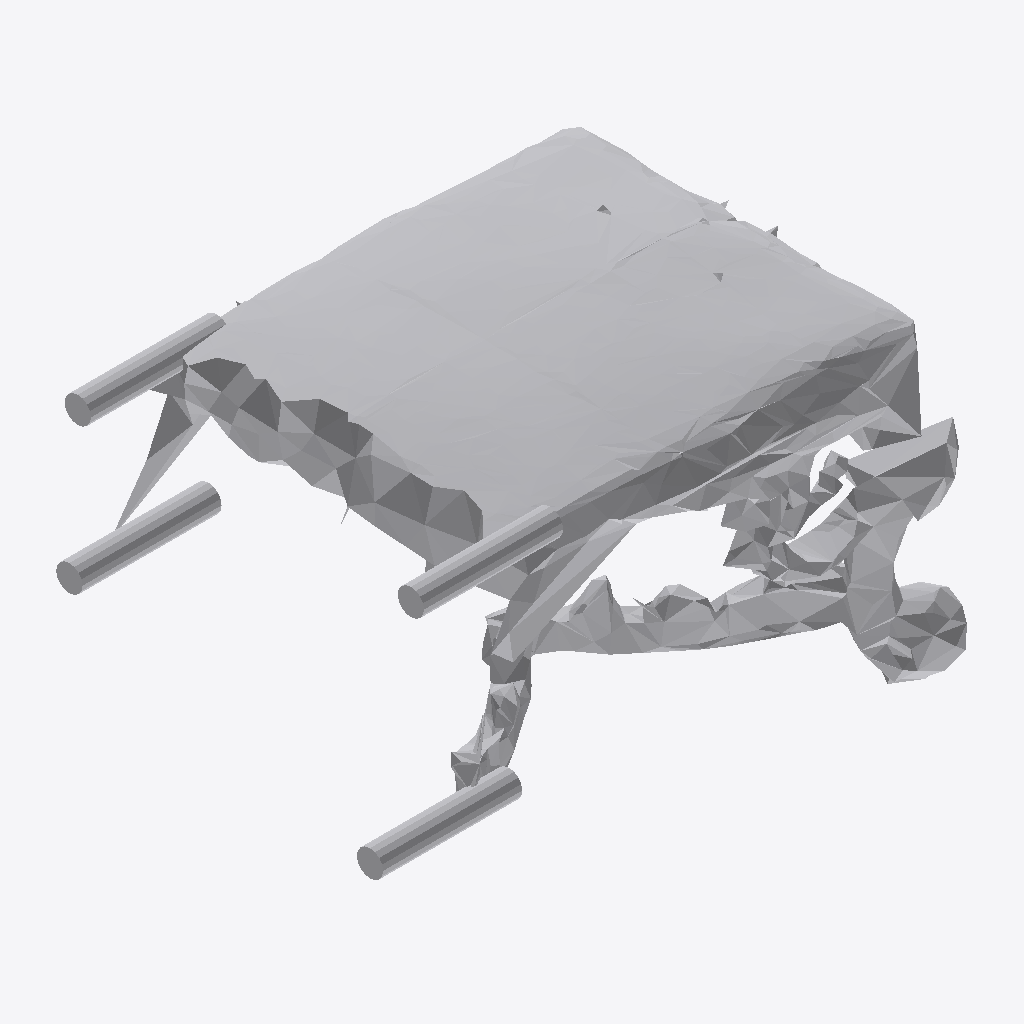
Isometric view of an IFC building model (IFC-SPF (STEP), schema IFC4, length unit metre), seen from the south-west, elements coloured by IFC class: 1 other element (light grey).
Extent 0.998 m × 0.770 m × 0.614 m (x, y, z). Storeys (1): Ground Floor at 0.00 m. Elements (1): 1 IfcFurniture.

HEADER;
FILE_DESCRIPTION(('ViewDefinition [CoordinationView]'),'2;1');
FILE_NAME('','2026-07-12T08:12:20',(''),(''),'IfcOpenShell 0.8.0','IfcOpenShell 0.8.0','');
FILE_SCHEMA(('IFC4'));
ENDSEC;
DATA;
#17=IFCPROJECT('23dLG4ZG1FrAstFgWxCaQj',#5,'Office Project',$,$,$,$,(#15),#10);
#20=IFCSITE('0tjJjebrv9ZvlcsJOyj9Bj',#5,'Site',$,$,#19,$,$,.ELEMENT.,$,$,$,$,$);
#22=IFCBUILDING('3Wjns$PQfC_RaFOaYnhLBV',#5,'Building',$,$,#21,$,$,.ELEMENT.,$,$,$);
#24=IFCBUILDINGSTOREY('21rwab2mr1luapbVCkX2bA',#5,'Ground Floor',$,$,#23,$,$,.ELEMENT.,0.0);
#35=IFCFURNITURE('0rXDQTfQ5AqAOBDj43STkI',#5,'list08_stool',$,$,#34,#31,$,$);
ENDSEC;
